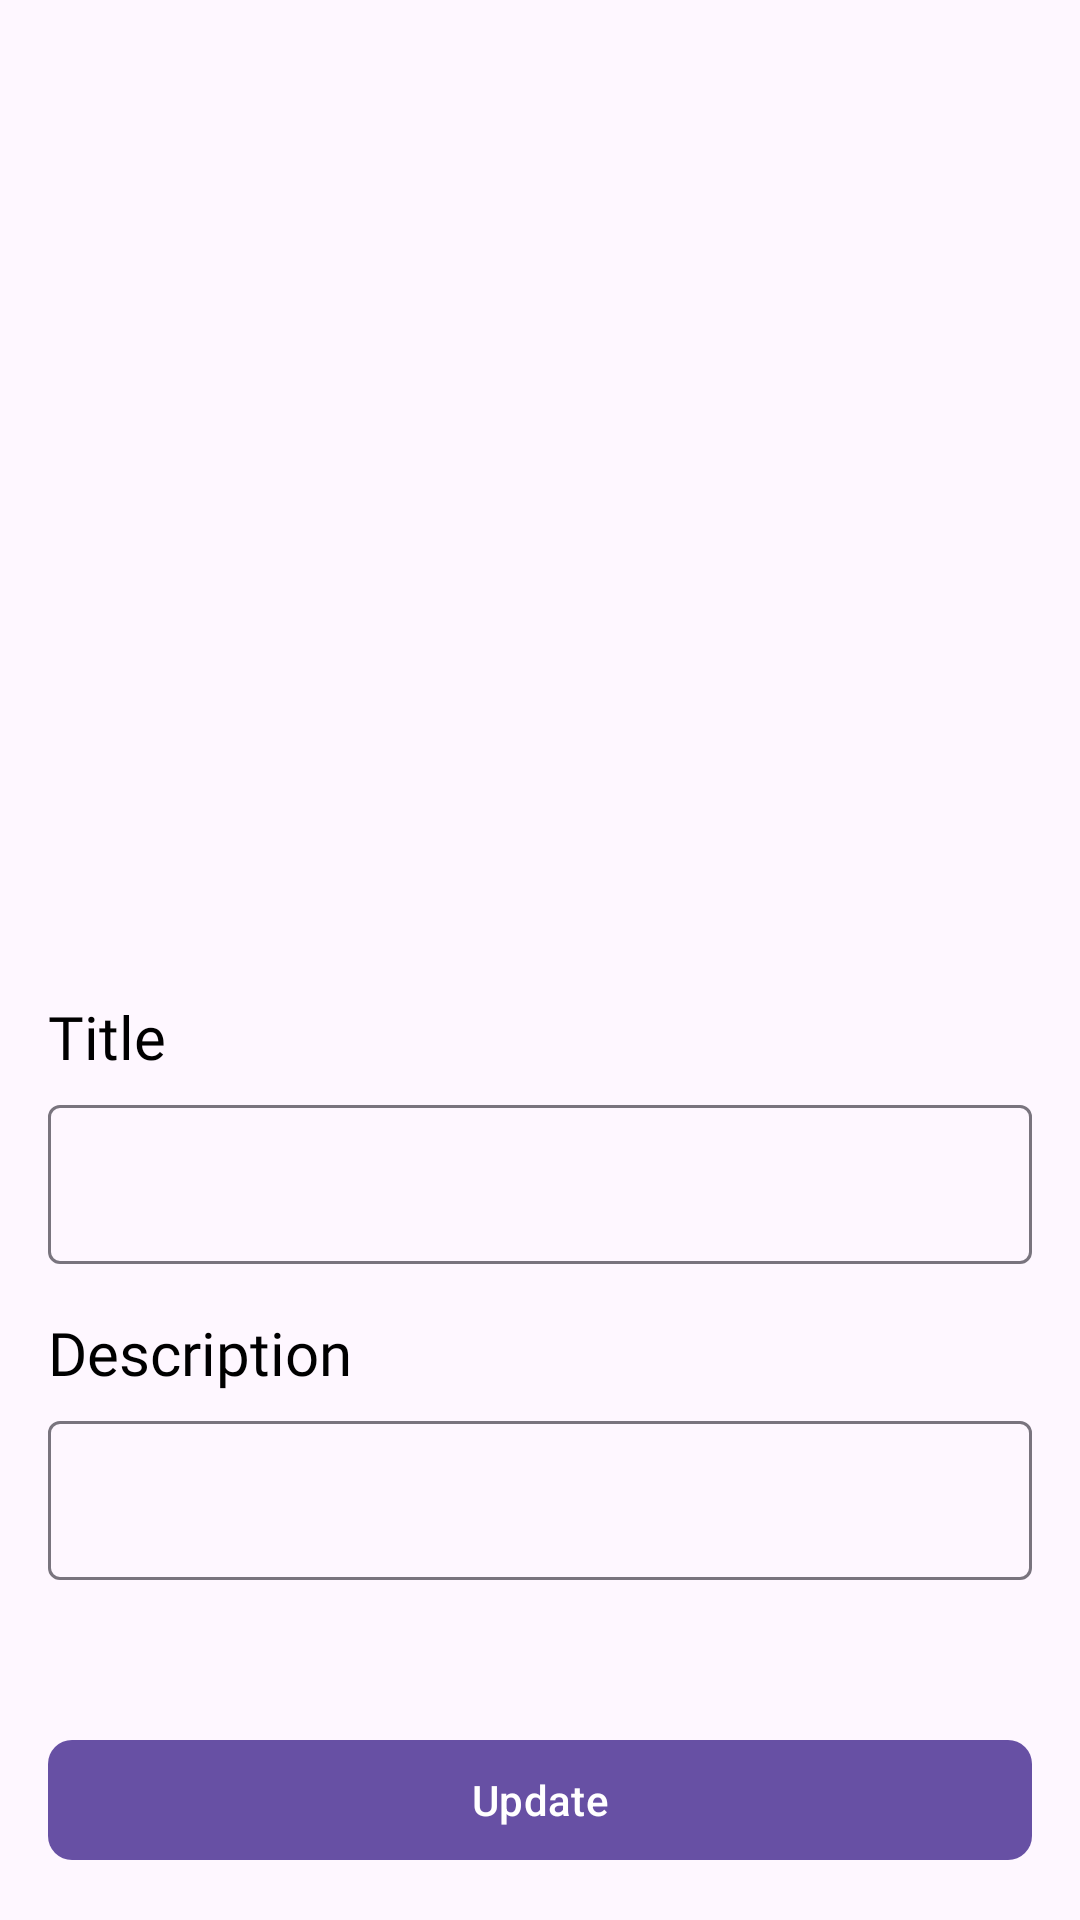

Reconstruct the res/layout file that produces this screen, plus the resources it refers to.
<!-- AndroidManifest.xml: application theme Theme.NesineCase -->
<!-- res/layout/fragment_post_detail.xml -->
<?xml version="1.0" encoding="utf-8"?>
<LinearLayout xmlns:android="http://schemas.android.com/apk/res/android"
    xmlns:app="http://schemas.android.com/apk/res-auto"
    xmlns:tools="http://schemas.android.com/tools"
    android:layout_width="match_parent"
    android:layout_height="match_parent"
    android:orientation="vertical"
    android:padding="@dimen/dimen16"
    tools:context=".features.post_detail.PostDetailFragment">

    <androidx.core.widget.NestedScrollView
        android:layout_width="match_parent"
        android:layout_marginBottom="@dimen/dimen16"
        android:layout_height="0dp"
        android:layout_weight="1">

        <LinearLayout
            android:layout_width="match_parent"
            android:layout_height="match_parent"
            android:orientation="vertical">

            <com.google.android.material.imageview.ShapeableImageView
                android:id="@+id/post_image"
                android:layout_width="match_parent"
                android:layout_height="300dp"
                android:fitsSystemWindows="true"
                android:scaleType="centerCrop"
                app:shapeAppearanceOverlay="@style/RoundedImageView" />

            <TextView
                android:layout_width="match_parent"
                android:layout_height="wrap_content"
                android:text="@string/title"
                android:layout_marginTop="@dimen/dimen16"
                android:layout_marginBottom="@dimen/dimen4"
                android:textColor="@color/black"
                android:textSize="@dimen/font20"
                android:fontFamily="@font/roboto_medium_italic"/>

            <com.google.android.material.textfield.TextInputLayout
                android:layout_width="match_parent"
                android:layout_height="wrap_content"
                app:expandedHintEnabled="true">

                <com.google.android.material.textfield.TextInputEditText
                    android:id="@+id/title"
                    android:layout_width="match_parent"
                    android:layout_height="wrap_content"
                    android:fontFamily="@font/roboto_medium_italic"
                    android:textColor="@color/black"
                    android:textSize="@dimen/font14" />
            </com.google.android.material.textfield.TextInputLayout>

            <TextView
                android:layout_width="match_parent"
                android:layout_height="wrap_content"
                android:text="@string/description"
                android:layout_marginTop="@dimen/dimen16"
                android:layout_marginBottom="@dimen/dimen4"
                android:textColor="@color/black"
                android:textSize="@dimen/font20"
                android:fontFamily="@font/roboto_medium_italic"/>

            <com.google.android.material.textfield.TextInputLayout
                android:layout_width="match_parent"
                android:layout_height="wrap_content"
                app:expandedHintEnabled="true">

                <com.google.android.material.textfield.TextInputEditText
                    android:id="@+id/body"
                    android:layout_width="match_parent"
                    android:layout_height="wrap_content"
                    android:fontFamily="@font/roboto_medium_italic"
                    android:textColor="@color/black"
                    android:textSize="@dimen/font14" />
            </com.google.android.material.textfield.TextInputLayout>

        </LinearLayout>
    </androidx.core.widget.NestedScrollView>

    <com.google.android.material.button.MaterialButton
        android:id="@+id/update_button"
        android:layout_width="match_parent"
        android:layout_height="wrap_content"
        app:cornerRadius="@dimen/dimen8"
        android:text="@string/update" />
</LinearLayout>
<!-- resources referenced by this layout -->
<resources>
  <color name="black">#FF000000</color>
  <dimen name="dimen16">16dp</dimen>
  <dimen name="dimen4">4dp</dimen>
  <dimen name="dimen8">8dp</dimen>
  <dimen name="font14">14sp</dimen>
  <dimen name="font20">20sp</dimen>
  <string name="description">Description</string>
  <string name="title">Title</string>
  <string name="update">Update</string>
  <style name="RoundedImageView">
          <item name="cornerSize">8%</item>
          <item name="cornerFamily">rounded</item>
      </style>
  <style name="Theme.NesineCase" parent="Base.Theme.NesineCase" />
  <style name="Base.Theme.NesineCase" parent="Theme.Material3.DayNight.NoActionBar">
          
          
      </style>
</resources>
